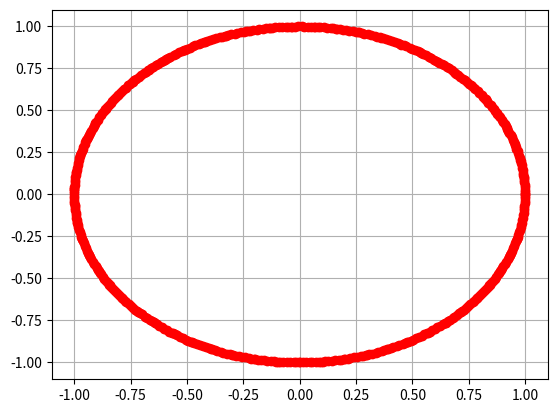

Reproduce this figure in Python.
import sympy as sp
from matplotlib import pyplot as plt
from sympy.solvers.ode.systems import dsolve_system
import numpy as np
from matplotlib import animation

sp.init_printing()

def four_spring_motion(x0,y0,vx0,vy0,m=2,k=100):
    t=sp.Symbol('t')
    x=sp.Function('x')(t)
    y=sp.Function('y')(t)

    eq1=m*sp.Derivative(x,t,t)+2*k*x
    eq2=m*sp.Derivative(y,t,t)+2*k*y
    eqs=[eq1,eq2]

    ans=dsolve_system(eqs,ics={x.subs(t,0):x0,y.subs(t,0):y0,
        sp.diff(x,t,1).subs(t,0):vx0,sp.diff(y,t,1).subs(t,0):vy0})
    return ans

ans=four_spring_motion(1,0,0,10)
print(ans)

#print(ans[0][0].rhs,ans[0][1].rhs)

t=sp.Symbol('t')
x,y=ans[0][0].rhs,ans[0][1].rhs
#print(float(x.subs(t,1)))



fig,ax=plt.subplots()
#ax.set_aspect('equal')
ax.grid()

xlist=[]
ylist=[]
ims=[]
for i in np.linspace(0,5,500):
    xx=x.subs(t,i)
    yy=y.subs(t,i)
    xlist.append(xx)
    ylist.append(yy)
    im=ax.plot(xx,yy,'o',xlist,ylist,'--',color='r')
    ims.append(im)

ani=animation.ArtistAnimation(fig,ims)

plt.show()
